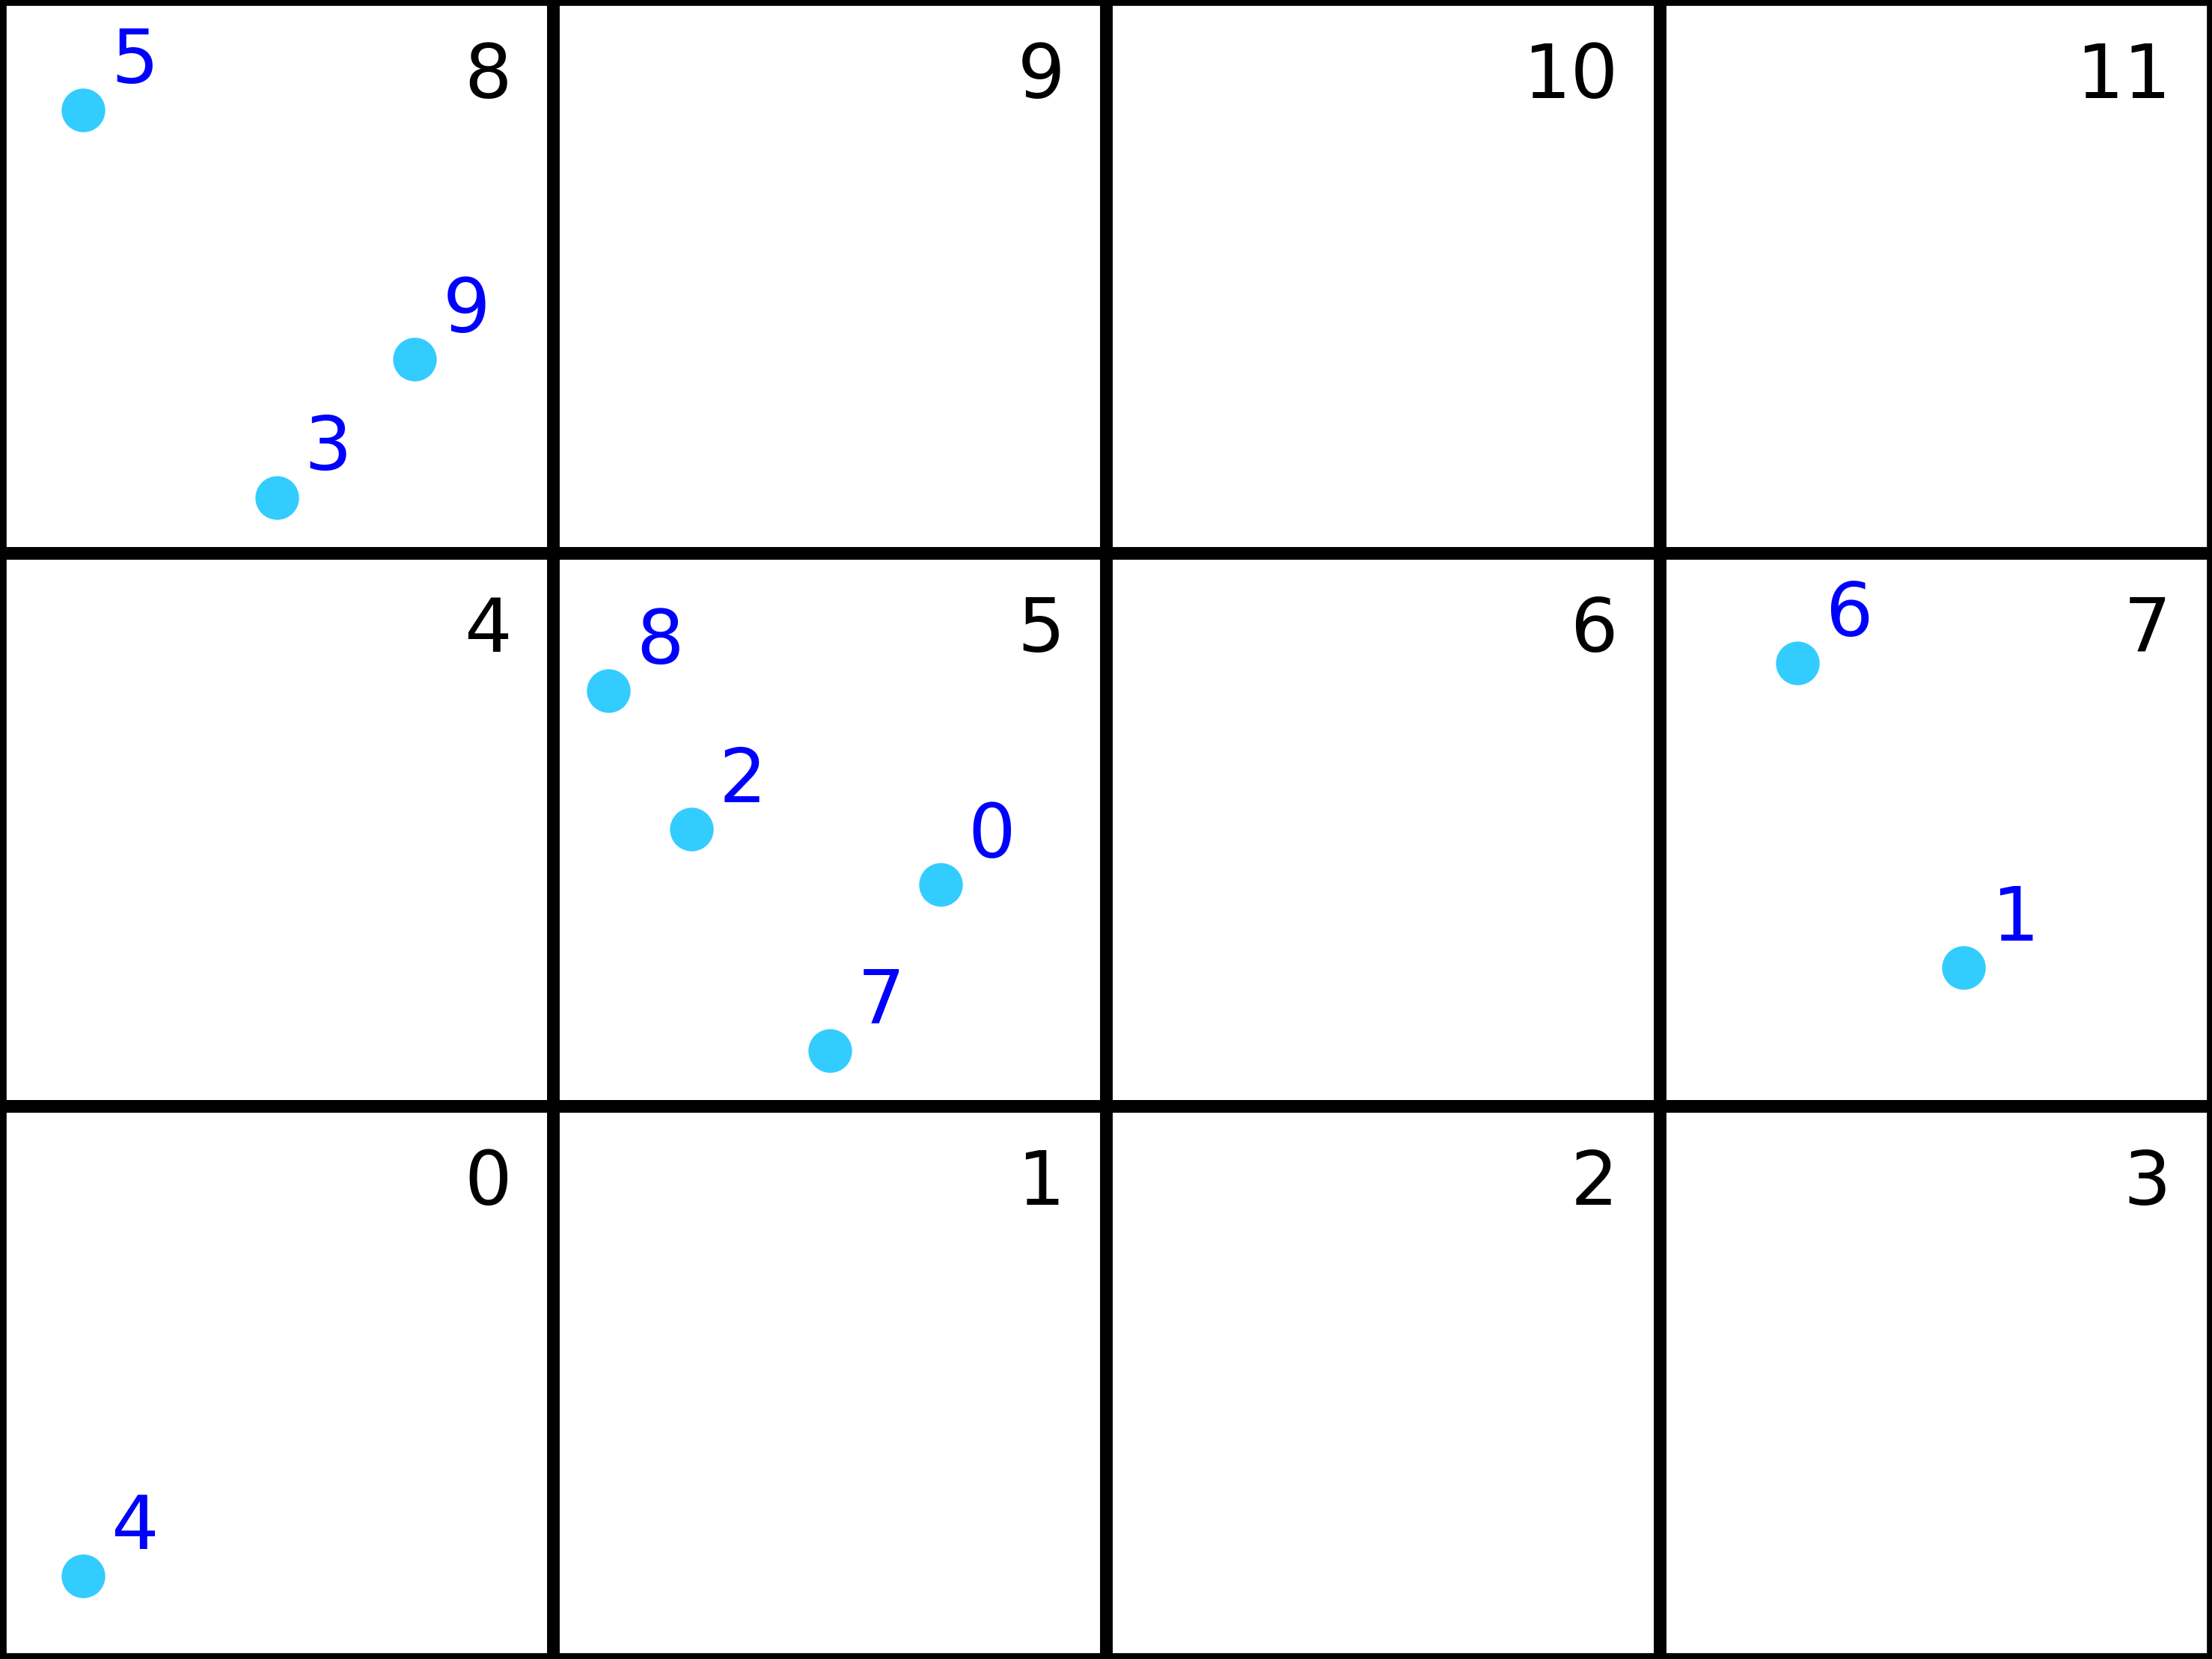

The Python source for this figure:
import numpy as np
import matplotlib.pyplot as plt
import matplotlib.patches as patches

fig, ax = plt.subplots()

particles = np.array([[34, 28],
					  [71, 25],
					  [25, 30],
					  [10, 42],
					  [3, 3],
					  [3, 56],
					  [65, 36],
					  [30, 22],
					  [22, 35],
					  [15, 47]])

for i in range(len(particles)):
	ax.scatter(particles[i][0], particles[i][1], c=(0.2, 0.8, 1))
	ax.text(particles[i][0]+1, particles[i][1]+1, str(i), fontsize=12, c='blue')

count = 0
for j in range(3):
	for i in range(4):
		x, y = i*20, j*20
		side_length = 20
		square = patches.Rectangle((x, y), side_length, side_length, lw=2, edgecolor='black', facecolor='none')
		ax.add_patch(square)
		label_x = x + side_length-1.5
		label_y = y + side_length-1.5
		ax.text(label_x, label_y, str(count), color='black', ha='right', va='top', fontsize=12)
		count += 1


ax.set_xlim(0, 80)
ax.set_ylim(0, 60)
ax.set_aspect('equal')
ax.axis("off")


plt.savefig("grid3.png", bbox_inches="tight", pad_inches=0, transparent=True, dpi=600)
plt.show()
